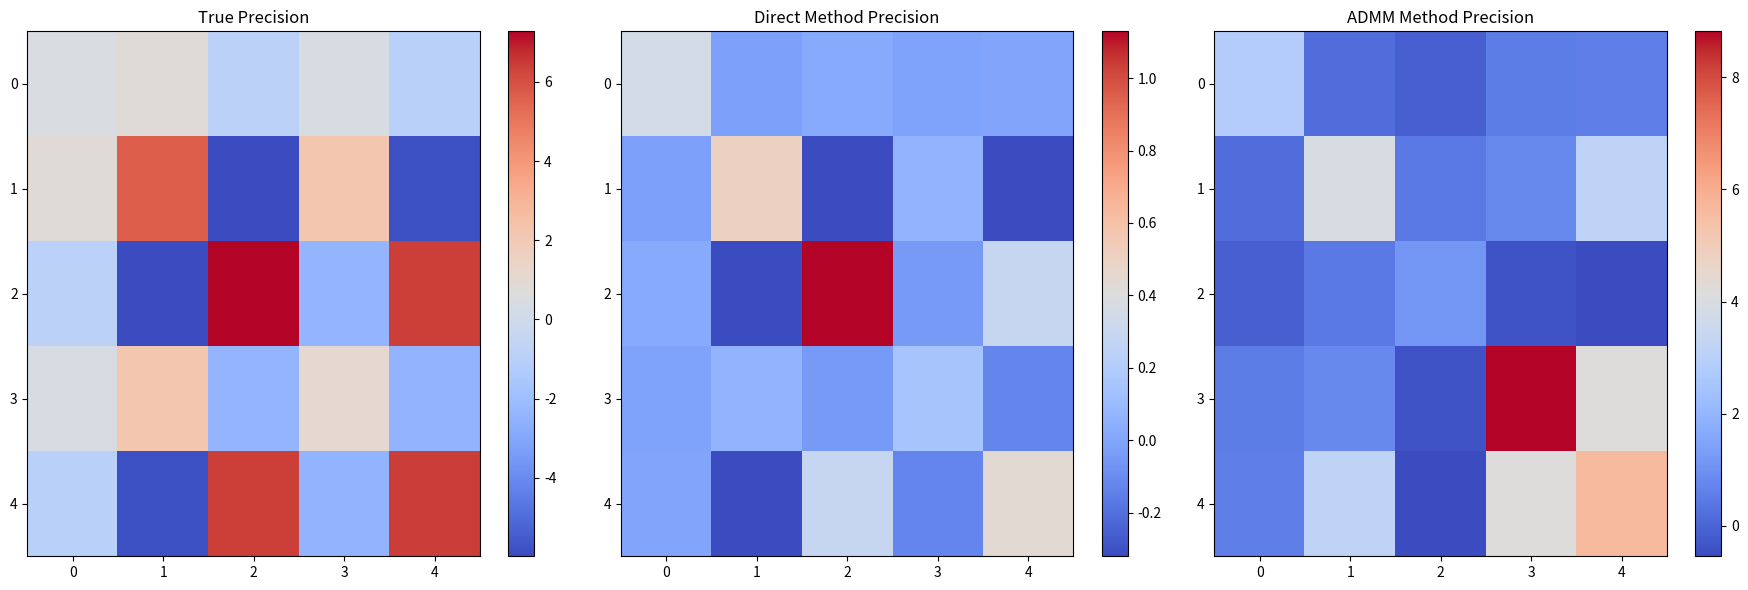

Write Python code to recreate this figure.
# Import necessary libraries
import numpy as np  # For numerical computations
import pandas as pd  # For handling tabular data
import matplotlib.pyplot as plt  # For data visualization

# Set random seed for reproducibility
np.random.seed(42)  # Ensures results are consistent across runs

def generate_synthetic_returns(n_assets=5, n_days=500):
    """
    Generate synthetic financial returns data.
    
    Args:
    - n_assets: Number of assets (stocks).
    - n_days: Number of days of returns data.
    
    Returns:
    - df: DataFrame of synthetic returns.
    - true_cov: True covariance matrix.
    - true_prec: True precision (inverse covariance) matrix.
    """
    # Create names for the assets
    asset_names = [f'Stock_{i+1}' for i in range(n_assets)]
    
    # Generate a random covariance matrix
    A = np.random.randn(n_assets, n_assets)  # Random matrix
    true_cov = A.T @ A  # Ensure positive-definite covariance matrix
    true_prec = np.linalg.inv(true_cov)  # Compute the true precision matrix
    
    # Generate synthetic returns data
    returns = np.random.multivariate_normal(
        mean=np.zeros(n_assets),  # Mean returns are zero
        cov=true_cov,  # Covariance structure
        size=n_days  # Number of days of data
    )
    
    # Create a DataFrame with dates as the index
    dates = pd.date_range(start='2023-01-01', periods=n_days)  # Generate a date range
    df = pd.DataFrame(returns, columns=asset_names, index=dates)  # Combine into DataFrame
    
    return df, true_cov, true_prec

# Define a class for Graphical Lasso implementation
class GraphicalLasso:
    def __init__(self, S, alpha):
        """
        Initialize the Graphical Lasso solver.
        
        Args:
        - S: Sample covariance matrix.
        - alpha: Regularization parameter.
        """
        self.S = S  # Store the sample covariance matrix
        self.alpha = alpha  # Store the regularization parameter
        self.p = S.shape[0]  # Number of variables (dimensionality)
        
    def direct_solve(self, max_iter=100, tol=1e-4):
        """
        Solve using the Direct Coordinate Descent method.
        
        Args:
        - max_iter: Maximum number of iterations.
        - tol: Tolerance for convergence.
        
        Returns:
        - Precision matrix (inverse covariance).
        - Number of iterations taken to converge.
        """
        W = self.S.copy()  # Initialize W with the sample covariance matrix
        print("Solving with Direct Method...\n")
        
        for it in range(max_iter):  # Iterate up to the maximum number of iterations
            W_old = W.copy()  # Keep a copy of the previous matrix for convergence check
            
            for i in range(self.p):  # Loop over each variable
                indices = list(range(i)) + list(range(i+1, self.p))  # Indices excluding i
                W11 = W[np.ix_(indices, indices)]  # Submatrix excluding row/column i
                s12 = self.S[indices, i]  # Covariance vector excluding i
                
                # Solve for beta using the subproblem
                beta = np.linalg.solve(W11, s12)  # Solve linear system
                beta_new = np.sign(beta) * np.maximum(np.abs(beta) - self.alpha, 0)  # Apply soft-thresholding
                
                # Update W with the new solution
                W[i, indices] = W11 @ beta_new
                W[indices, i] = W[i, indices]  # Symmetric update
                W[i, i] = self.S[i, i] + self.alpha  # Diagonal update
            
            # Check for convergence
            diff = np.max(np.abs(W - W_old))  # Maximum change in W
            if diff < tol:  # Convergence condition
                break
        
        return np.linalg.inv(W), it + 1  # Return the precision matrix and iterations
    
    def admm_solve(self, max_iter=100, tol=1e-4, rho=1.0):
        """
        Solve using the Alternating Direction Method of Multipliers (ADMM).
        
        Args:
        - max_iter: Maximum number of iterations.
        - tol: Tolerance for convergence.
        - rho: Augmented Lagrangian parameter.
        
        Returns:
        - Precision matrix (inverse covariance).
        - Number of iterations taken to converge.
        """
        X = np.eye(self.p)  # Initialize primal variable X as an identity matrix
        Z = np.eye(self.p)  # Initialize auxiliary variable Z
        U = np.zeros((self.p, self.p))  # Initialize dual variable U
        print("Solving with ADMM Method...\n")
        
        for it in range(max_iter):  # Iterate up to the maximum number of iterations
            # Update X by solving the eigenvalue decomposition subproblem
            W = Z - U  # Adjusted variable
            eigvals, eigvecs = np.linalg.eigh(rho * (W + W.T) / 2 - self.S)  # Symmetric eigen-decomposition
            eigvals = (eigvals + np.sqrt(eigvals**2 + 4 * rho)) / (2 * rho)  # Update eigenvalues
            X = eigvecs @ np.diag(eigvals) @ eigvecs.T  # Recompose X
            
            # Update Z with soft-thresholding
            A = X + U  # Adjusted variable
            Z_old = Z.copy()  # Store previous Z for convergence check
            Z = np.sign(A) * np.maximum(np.abs(A) - self.alpha / rho, 0)  # Soft-thresholding
            
            # Update U (dual variable)
            U = U + X - Z  # Update dual variable
            
            # Check for convergence
            diff = np.max(np.abs(Z - Z_old))  # Maximum change in Z
            if diff < tol:  # Convergence condition
                break
        
        return np.linalg.inv(X), it + 1  # Return the precision matrix and iterations

# Generate synthetic returns data
n_assets = 5  # Number of assets
returns_df, true_cov, true_prec = generate_synthetic_returns(n_assets=n_assets)  # Synthetic data

# Print first few rows of the synthetic returns dataset
print("\nSynthetic Returns Dataset (First 5 Rows):")
print(returns_df.head())

# Compute sample covariance matrix from returns data
sample_cov = returns_df.cov().values  # Covariance of the returns
print("\nSample Covariance Matrix:")
print(pd.DataFrame(sample_cov).round(3))

# Print the true precision matrix
print("\nTrue Precision Matrix:")
print(pd.DataFrame(true_prec).round(3))

# Initialize the Graphical Lasso solver
alpha = 0.1  # Regularization parameter
solver = GraphicalLasso(sample_cov, alpha)  # Instantiate solver

# Solve using Direct Method
direct_prec, direct_iters = solver.direct_solve()  # Compute precision using Direct Method

# Solve using ADMM Method
admm_prec, admm_iters = solver.admm_solve()  # Compute precision using ADMM

# Print results for both methods
print("\nDirect Method Precision Matrix:")
print(pd.DataFrame(direct_prec).round(3))  # Display Direct Method precision matrix
print(f"Direct Method Converged in {direct_iters} iterations.")

print("\nADMM Method Precision Matrix:")
print(pd.DataFrame(admm_prec).round(3))  # Display ADMM precision matrix
print(f"ADMM Method Converged in {admm_iters} iterations.")

# Visualize precision matrices
fig, axes = plt.subplots(1, 3, figsize=(18, 6))  # Create subplots

# Plot matrices
for matrix, title, ax in [
    (true_prec, "True Precision", axes[0]),
    (direct_prec, "Direct Method Precision", axes[1]),
    (admm_prec, "ADMM Method Precision", axes[2]),
]:
    im = ax.imshow(matrix, cmap='coolwarm', aspect='auto')  # Display matrix
    ax.set_title(title)  # Title
    plt.colorbar(im, ax=ax)  # Add colorbar

plt.tight_layout()  # Adjust layout
plt.show()  # Display plots
